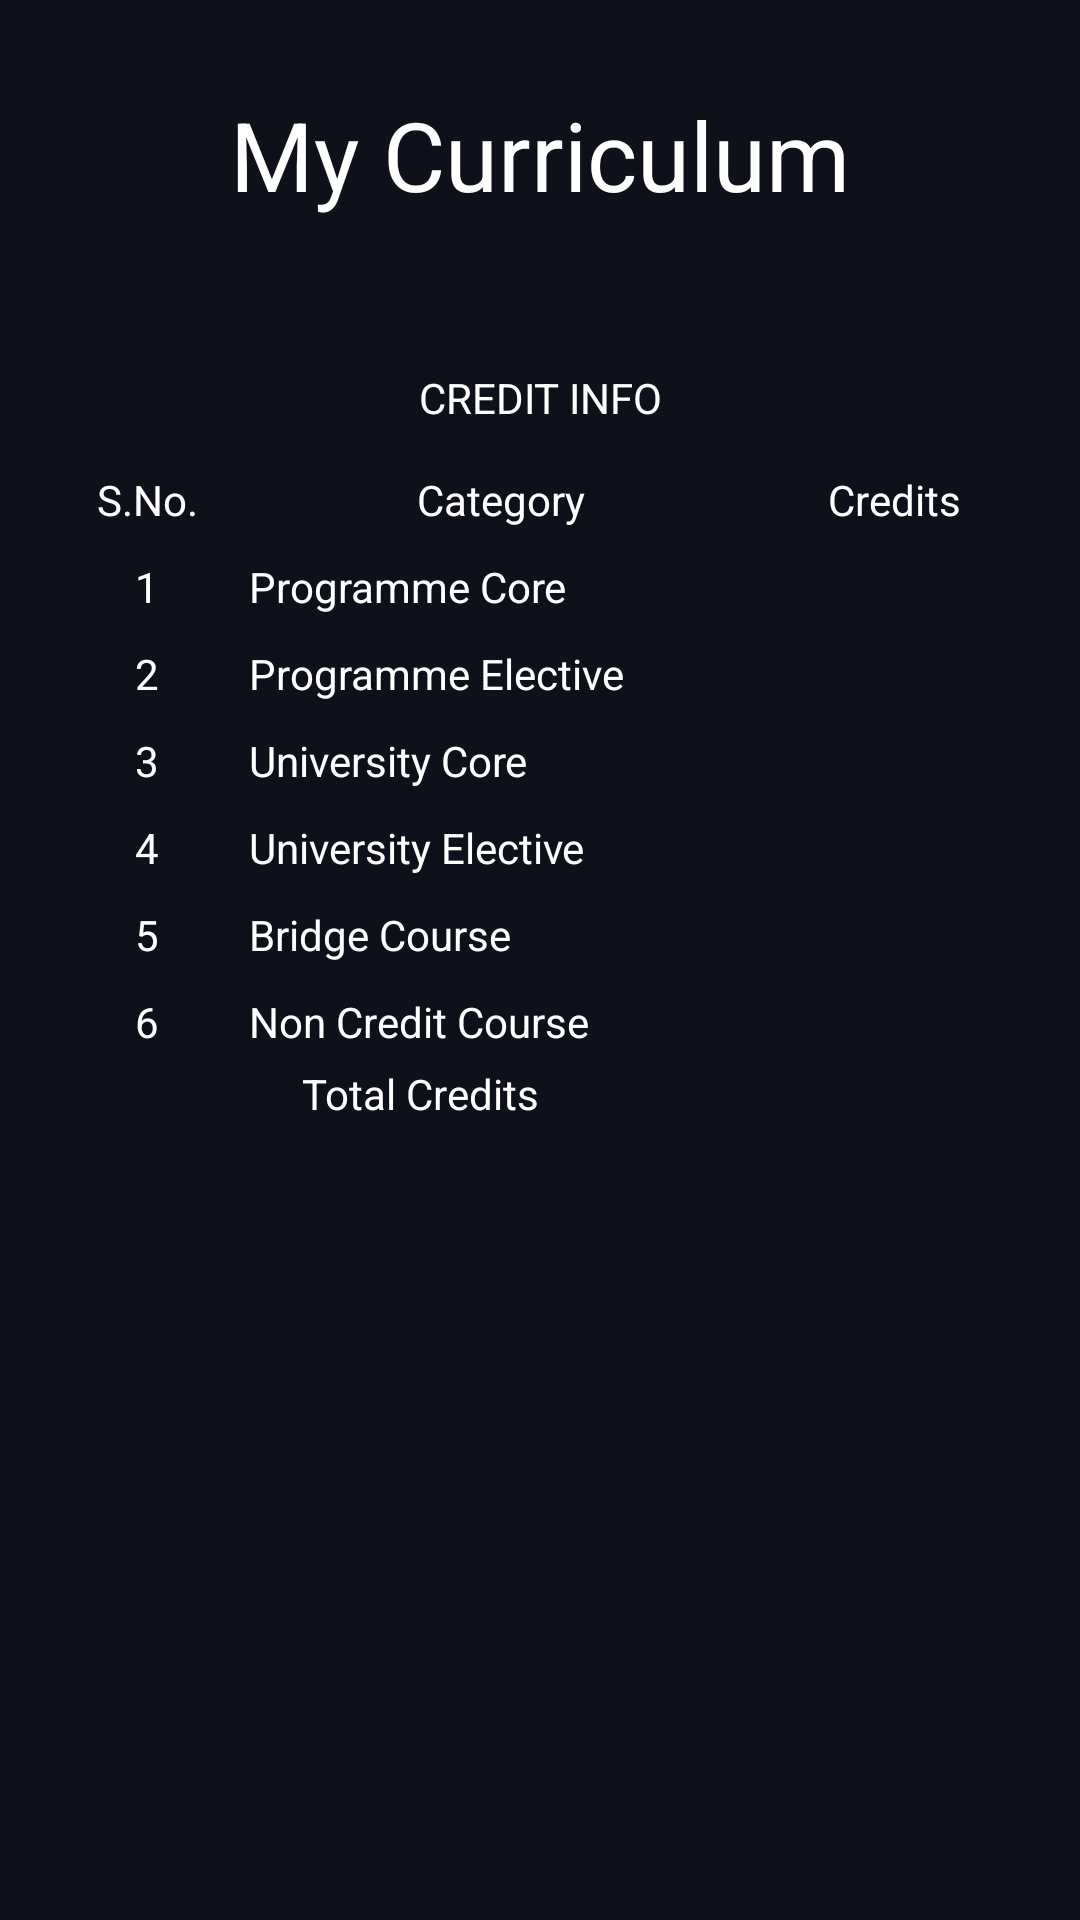

This screen was rendered from an Android layout file. Write that file and the resources it references.
<!-- AndroidManifest.xml: application theme Theme.MyInfo -->
<!-- res/layout/activity_my_curriculum.xml -->
<?xml version="1.0" encoding="utf-8"?>
<RelativeLayout xmlns:android="http://schemas.android.com/apk/res/android"
    xmlns:app="http://schemas.android.com/apk/res-auto"
    xmlns:tools="http://schemas.android.com/tools"
    android:layout_width="match_parent"
    android:layout_height="match_parent"
    tools:context="Activities.Modules.MyCurriculum"
    android:background="#0f111a">
    <TextView
        android:layout_width="wrap_content"
        android:layout_height="wrap_content"
        android:id="@+id/curiculumLable"
        android:layout_centerHorizontal="true"
        android:textColor="@color/white"
        android:text="My Curriculum"
        android:layout_marginTop="30dp"
        android:textSize="32dp"/>
    <LinearLayout
        android:layout_width="match_parent"
        android:layout_height="wrap_content"
        android:id="@+id/creditInfoContainer"
        android:layout_below="@id/curiculumLable"
        android:layout_marginTop="40dp"
        android:layout_marginStart="20dp"
        android:layout_marginEnd="20dp"
        android:orientation="vertical">
        <TextView
            android:layout_width="match_parent"
            android:layout_height="wrap_content"
            android:text="CREDIT INFO"
            android:textColor="@color/white"
            android:gravity="center"
            android:padding="10dp"
            />
        <TableLayout
            android:layout_width="match_parent"
            android:layout_height="wrap_content"
            >


            <TableRow
                android:layout_width="match_parent"
                android:layout_height="match_parent" >

                <TextView
                    android:layout_width="match_parent"
                    android:layout_height="wrap_content"
                    android:text="S.No."
                    android:textColor="@color/white"
                    android:layout_weight="1"
                    android:gravity="center"
                    android:padding="5dp"/>
                <TextView
                    android:layout_width="match_parent"
                    android:layout_height="wrap_content"
                    android:text="Category"
                    android:gravity="center"
                    android:textColor="@color/white"
                    android:layout_weight="3"
                    android:padding="5dp"
                    />
                <TextView
                    android:layout_width="match_parent"
                    android:layout_height="wrap_content"
                    android:text="Credits"
                    android:gravity="center"
                    android:textColor="@color/white"
                    android:layout_weight="2"
                    android:padding="5dp"/>
            </TableRow>
            <TableRow
                android:layout_width="match_parent"
                android:layout_height="match_parent" >

                <TextView
                    android:layout_width="match_parent"
                    android:layout_height="wrap_content"
                    android:text="1"
                    android:textColor="@color/white"
                    android:layout_weight="1"
                    android:gravity="center"
                    android:padding="5dp"/>
                <TextView
                    android:layout_width="match_parent"
                    android:layout_height="wrap_content"
                    android:text="Programme Core"
                    android:textColor="@color/white"
                    android:layout_weight="3"
                    android:padding="5dp"
                    />
                <TextView
                    android:layout_width="match_parent"
                    android:layout_height="wrap_content"
                    android:id="@+id/pc"
                    android:gravity="center"
                    android:textColor="@color/white"
                    android:layout_weight="2"
                    android:padding="5dp"/>
            </TableRow>
            <TableRow
                android:layout_width="match_parent"
                android:layout_height="match_parent" >

                <TextView
                    android:layout_width="match_parent"
                    android:layout_height="wrap_content"
                    android:text="2"
                    android:textColor="@color/white"
                    android:layout_weight="1"
                    android:gravity="center"
                    android:padding="5dp"/>
                <TextView
                    android:layout_width="match_parent"
                    android:layout_height="wrap_content"
                    android:text="Programme Elective"
                    android:textColor="@color/white"
                    android:layout_weight="3"
                    android:padding="5dp"
                    />
                <TextView
                    android:layout_width="match_parent"
                    android:layout_height="wrap_content"
                    android:id="@+id/pe"
                    android:gravity="center"
                    android:textColor="@color/white"
                    android:layout_weight="2"
                    android:padding="5dp"/>
            </TableRow>
            <TableRow
                android:layout_width="match_parent"
                android:layout_height="match_parent" >

                <TextView
                    android:layout_width="match_parent"
                    android:layout_height="wrap_content"
                    android:text="3"
                    android:textColor="@color/white"
                    android:layout_weight="1"
                    android:gravity="center"
                    android:padding="5dp"/>
                <TextView
                    android:layout_width="match_parent"
                    android:layout_height="wrap_content"
                    android:text="University Core"
                    android:textColor="@color/white"
                    android:layout_weight="3"
                    android:padding="5dp"
                    />
                <TextView
                    android:layout_width="match_parent"
                    android:layout_height="wrap_content"
                    android:id="@+id/uc"
                    android:gravity="center"
                    android:textColor="@color/white"
                    android:layout_weight="2"
                    android:padding="5dp"/>
            </TableRow>
            <TableRow
                android:layout_width="match_parent"
                android:layout_height="match_parent" >

                <TextView
                    android:layout_width="match_parent"
                    android:layout_height="wrap_content"
                    android:text="4"
                    android:textColor="@color/white"
                    android:layout_weight="1"
                    android:gravity="center"
                    android:padding="5dp"/>
                <TextView
                    android:layout_width="match_parent"
                    android:layout_height="wrap_content"
                    android:text="University Elective"
                    android:textColor="@color/white"
                    android:layout_weight="3"
                    android:padding="5dp"
                    />
                <TextView
                    android:layout_width="match_parent"
                    android:layout_height="wrap_content"
                    android:id="@+id/ue"
                    android:gravity="center"
                    android:textColor="@color/white"
                    android:layout_weight="2"
                    android:padding="5dp"/>
            </TableRow>
            <TableRow
                android:layout_width="match_parent"
                android:layout_height="match_parent" >

                <TextView
                    android:layout_width="match_parent"
                    android:layout_height="wrap_content"
                    android:text="5"
                    android:textColor="@color/white"
                    android:layout_weight="1"
                    android:gravity="center"
                    android:padding="5dp"/>
                <TextView
                    android:layout_width="match_parent"
                    android:layout_height="wrap_content"
                    android:text="Bridge Course"
                    android:textColor="@color/white"
                    android:layout_weight="3"
                    android:padding="5dp"
                    />
                <TextView
                    android:layout_width="match_parent"
                    android:layout_height="wrap_content"
                    android:id="@+id/bc"
                    android:gravity="center"
                    android:textColor="@color/white"
                    android:layout_weight="2"
                    android:padding="5dp"/>
            </TableRow>
            <TableRow
                android:layout_width="match_parent"
                android:layout_height="match_parent" >

                <TextView
                    android:layout_width="match_parent"
                    android:layout_height="wrap_content"
                    android:text="6"
                    android:textColor="@color/white"
                    android:layout_weight="1"
                    android:gravity="center"
                    android:padding="5dp"/>
                <TextView
                    android:layout_width="match_parent"
                    android:layout_height="wrap_content"
                    android:text="Non Credit Course"
                    android:textColor="@color/white"
                    android:layout_weight="3"
                    android:padding="5dp"
                    />
                <TextView
                    android:layout_width="match_parent"
                    android:layout_height="wrap_content"
                    android:id="@+id/ncc"
                    android:gravity="center"
                    android:textColor="@color/white"
                    android:layout_weight="2"
                    android:padding="5dp"/>
            </TableRow>

        </TableLayout>
        <LinearLayout
            android:layout_width="match_parent"
            android:layout_height="wrap_content"
            android:orientation="horizontal">
            <TextView
                android:layout_width="match_parent"
                android:layout_height="match_parent"
                android:text="Total Credits"
                android:textColor="@color/white"
                android:gravity="center"
                android:layout_weight="1"
                />
            <TextView
                android:layout_width="match_parent"
                android:layout_height="match_parent"
                android:id="@+id/tc"
                android:textColor="@color/white"
                android:gravity="center"
                android:layout_weight="3"/>
        </LinearLayout>

    </LinearLayout>

</RelativeLayout>
<!-- resources referenced by this layout -->
<resources>
  <color name="white">#FFFFFFFF</color>
  <style name="Theme.MyInfo" parent="Base.Theme.MyInfo" />
  <style name="Base.Theme.MyInfo" parent="Theme.Material3.DayNight.NoActionBar">
          
          
      </style>
</resources>
